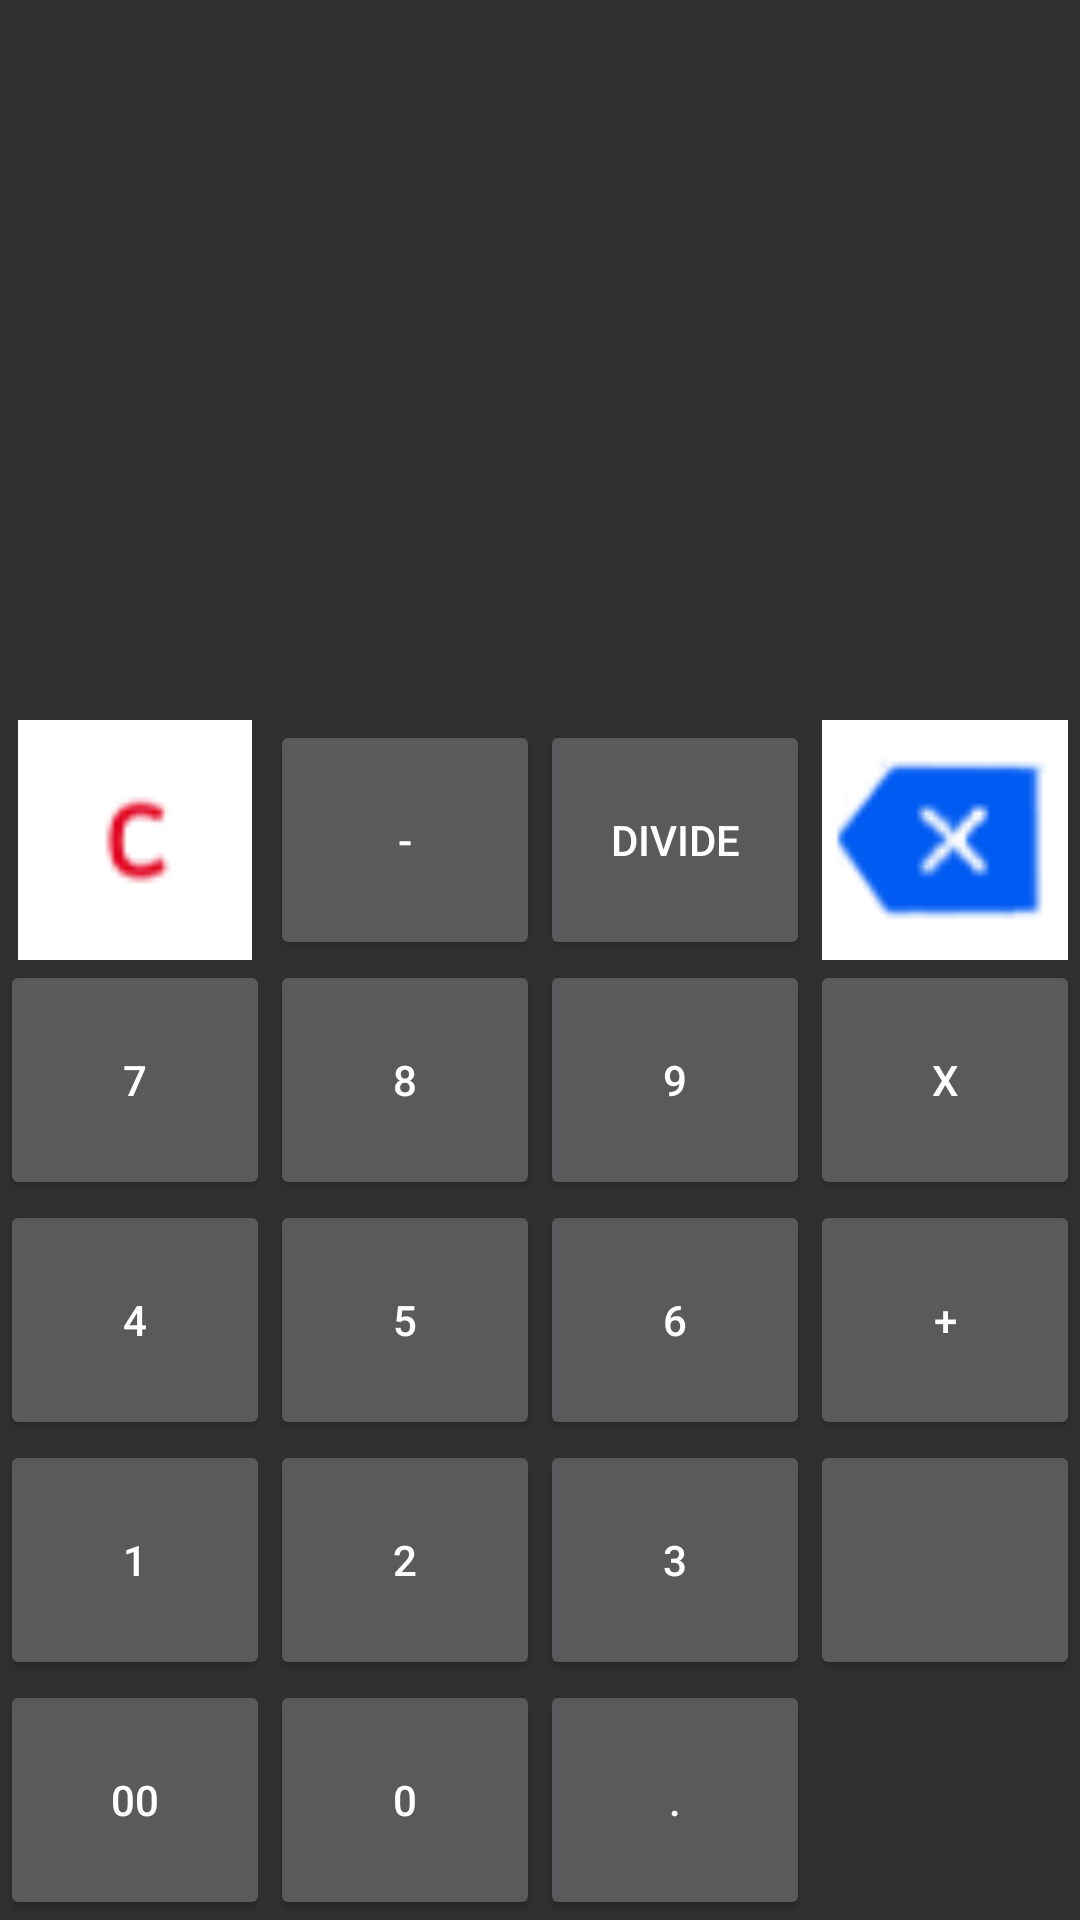

Write the Android layout XML for this screen, with the resource values it uses.
<!-- AndroidManifest.xml: application theme Theme.AppCompat.NoActionBar -->
<!-- res/layout/calculator_fragment.xml -->
<?xml version="1.0" encoding="utf-8"?>
<layout xmlns:android="http://schemas.android.com/apk/res/android"
    xmlns:app="http://schemas.android.com/apk/res-auto"
    xmlns:tools="http://schemas.android.com/tools">

    <data>

    </data>

    <androidx.constraintlayout.widget.ConstraintLayout
        android:layout_width="match_parent"
        android:layout_height="match_parent"
        tools:context=".management.ui.payments.CalculatorFragment">

        <RelativeLayout
            android:layout_width="match_parent"
            android:layout_height="wrap_content"
            android:layout_margin="10dp"
            app:layout_constraintTop_toTopOf="parent">

            <TextView
                android:id="@+id/calculator"
                android:layout_width="match_parent"
                android:layout_height="40dp"
                android:layout_marginLeft="10dp"
                android:layout_marginTop="10dp"
                android:layout_marginRight="10dp"
                android:clickable="false"
                android:gravity="right"
                android:text=""
                android:textSize="15sp" />

            <TextView
                android:id="@+id/editTextNumberDecimal"
                android:layout_width="match_parent"
                android:layout_height="wrap_content"
                android:layout_below="@+id/calculator"
                android:layout_marginStart="10dp"
                android:layout_marginTop="10dp"
                android:layout_marginEnd="10dp"
                android:layout_marginBottom="10dp"
                android:clickable="false"
                android:ems="10"
                android:gravity="right"
                android:inputType="numberDecimal"
                android:textSize="30sp" />
        </RelativeLayout>

        <RelativeLayout
            android:layout_width="match_parent"
            android:layout_height="wrap_content"
            app:layout_constraintBottom_toBottomOf="parent">

            <LinearLayout
                android:id="@+id/line1"
                android:layout_width="match_parent"
                android:layout_height="wrap_content">

                <ImageView
                    android:id="@+id/button_cancel"
                    android:layout_width="match_parent"
                    android:layout_height="80sp"
                    android:layout_weight="1"
                    android:src="@drawable/cancelbutton" />

                <Button
                    android:id="@+id/button_minus"
                    android:layout_width="match_parent"
                    android:layout_height="80sp"
                    android:layout_weight="1"
                    android:text="-" />

                <Button
                    android:id="@+id/button_divide"
                    android:layout_width="match_parent"
                    android:layout_height="80sp"
                    android:layout_weight="1"
                    android:text="divide" />

                <ImageView
                    android:id="@+id/button_back"
                    android:layout_width="match_parent"
                    android:layout_height="80sp"
                    android:layout_weight="1"
                    android:src="@drawable/backbutton" />

            </LinearLayout>

            <LinearLayout
                android:id="@+id/line2"
                android:layout_below="@+id/line1"
                android:layout_width="match_parent"
                android:layout_height="wrap_content">

                <Button
                    android:id="@+id/button_7"
                    android:layout_width="80sp"
                    android:layout_height="80sp"
                    android:layout_weight="1"
                    android:text="7" />

                <Button
                    android:id="@+id/button_8"
                    android:layout_width="80sp"
                    android:layout_height="80sp"
                    android:layout_weight="1"
                    android:text="8" />

                <Button
                    android:id="@+id/button_9"
                    android:layout_width="80sp"
                    android:layout_height="80sp"
                    android:layout_weight="1"
                    android:text="9" />

                <Button
                    android:id="@+id/button_multiply"
                    android:layout_width="80sp"
                    android:layout_height="80sp"
                    android:layout_weight="1"
                    android:text="X" />

            </LinearLayout>

            <LinearLayout
                android:id="@+id/line3"
                android:layout_below="@+id/line2"
                android:layout_width="match_parent"
                android:layout_height="wrap_content">

                <Button
                    android:id="@+id/button_4"
                    android:layout_width="80sp"
                    android:layout_height="80sp"
                    android:layout_weight="1"
                    android:text="4" />

                <Button
                    android:id="@+id/button_5"
                    android:layout_width="80sp"
                    android:layout_height="80sp"
                    android:layout_weight="1"
                    android:text="5" />

                <Button
                    android:id="@+id/button_6"
                    android:layout_width="80sp"
                    android:layout_height="80sp"
                    android:layout_weight="1"
                    android:text="6" />

                <Button
                    android:id="@+id/button_plus"
                    android:layout_width="80sp"
                    android:layout_height="80sp"
                    android:layout_weight="1"
                    android:text="+" />

            </LinearLayout>

            <LinearLayout
                android:id="@+id/line4"
                android:layout_below="@+id/line3"
                android:layout_width="match_parent"
                android:layout_height="wrap_content">

                <Button
                    android:id="@+id/button_1"
                    android:layout_width="80sp"
                    android:layout_height="80sp"
                    android:layout_weight="1"
                    android:text="1" />

                <Button
                    android:id="@+id/button_2"
                    android:layout_width="80sp"
                    android:layout_height="80sp"
                    android:layout_weight="1"
                    android:text="2" />

                <Button
                    android:id="@+id/button_3"
                    android:layout_width="80sp"
                    android:layout_height="80sp"
                    android:layout_weight="1"
                    android:text="3" />

                <Button
                    android:id="@+id/button_empty"
                    android:layout_width="80sp"
                    android:layout_height="80sp"
                    android:layout_weight="1"
                    android:text="" />


            </LinearLayout>

            <LinearLayout
                android:id="@+id/line5"
                android:layout_below="@+id/line4"
                android:layout_width="match_parent"
                android:layout_height="wrap_content">

                <Button
                    android:id="@+id/button_00"
                    android:layout_width="80sp"
                    android:layout_height="80sp"
                    android:layout_weight="1"
                    android:text="00" />

                <Button
                    android:id="@+id/button_0"
                    android:layout_width="80sp"
                    android:layout_height="80sp"
                    android:layout_weight="1"
                    android:text="0" />

                <Button
                    android:id="@+id/button_coma"
                    android:layout_width="80sp"
                    android:layout_height="80sp"
                    android:layout_weight="1"
                    android:text="." />

                <ImageView
                    android:id="@+id/button_equal"
                    android:layout_width="80sp"
                    android:layout_height="80sp"
                    android:layout_weight="1"
                    android:text="=" />

            </LinearLayout>
        </RelativeLayout>
    </androidx.constraintlayout.widget.ConstraintLayout>
</layout>
<!-- resources referenced by this layout -->
<resources>
  <!-- drawable backbutton: png bitmap (drawable, 1372 bytes) -->
  <!-- drawable cancelbutton: png bitmap (drawable, 571 bytes) -->
</resources>
